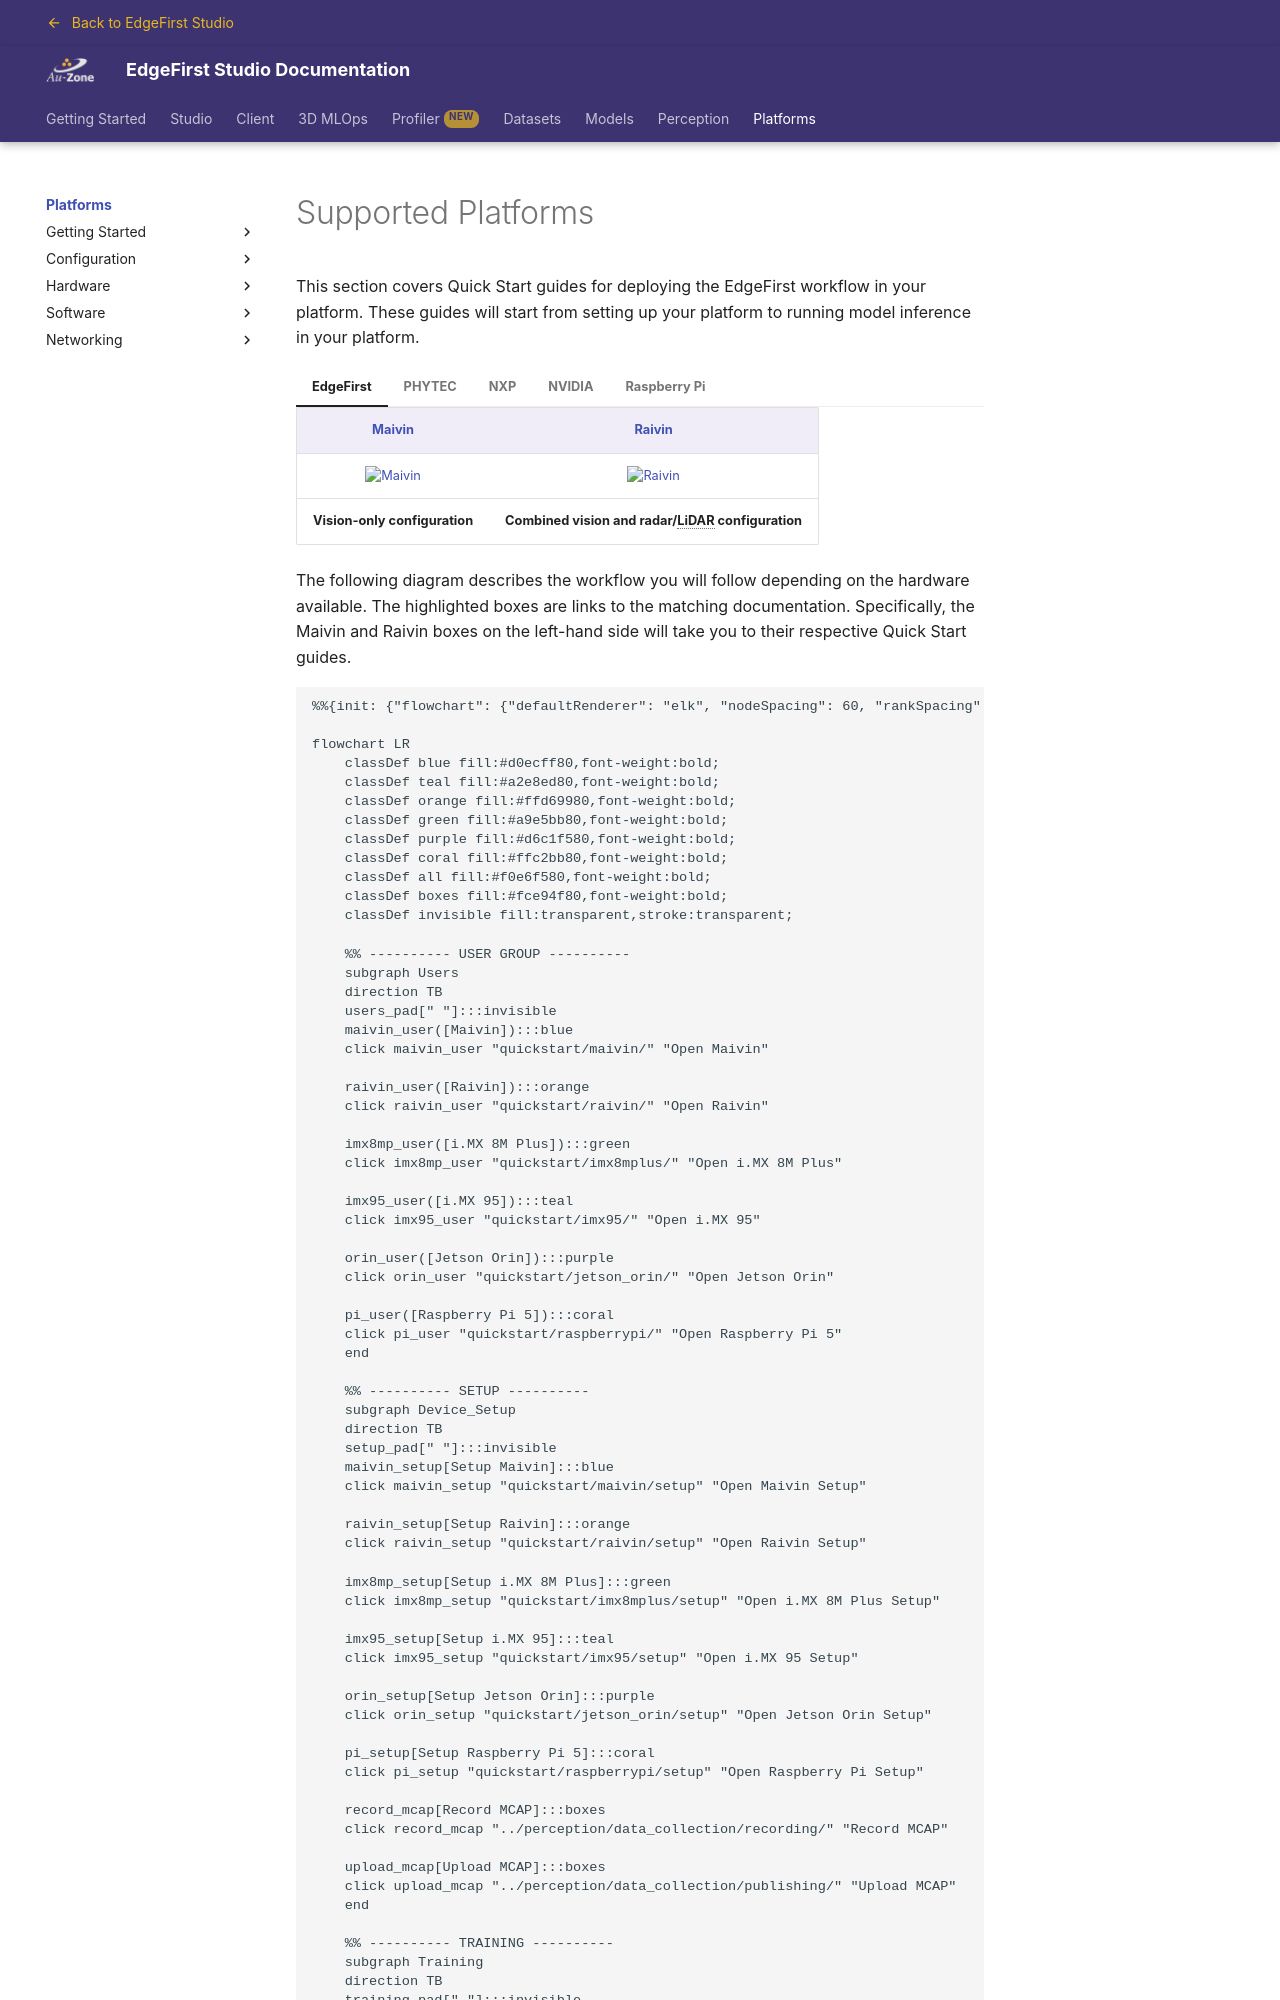

repository: EdgeFirstAI/documentation · page: saas/platforms/index.html · generator: mkdocs

# Supported Platforms

This section covers Quick Start guides for deploying the EdgeFirst workflow in your platform. These guides will start from setting up your platform to running model inference in your platform.

=== "EdgeFirst"

    **[Maivin](quickstart/maivin/index.md)** | **[Raivin](quickstart/raivin/index.md)** 
    :-----------------------------:|:----------------------------: 
    [![Maivin](assets/maivin-2.png)](quickstart/maivin/index.md) | [![Raivin](assets/raivin.png)](quickstart/raivin/index.md)
    **Vision-only configuration**  | **Combined vision and radar/LiDAR configuration**

=== "PHYTEC"

    **[phyFLEX-i.MX 95 Libra](quickstart/phytec_imx95/index.md)**

    [![phytec95](assets/phytec_imx95-libra.png)](quickstart/phytec_imx95/index.md)

=== "NXP"

    **[i.MX 8M Plus](quickstart/imx8mplus/index.md)** | **[i.MX 95](quickstart/imx95/index.md)** 
    :-----------------------------:|:----------------------------: 
    [![imx8mp](assets/imx8mpevk-no-bg.png)](quickstart/imx8mplus/index.md) | [![imx95](assets/imx95.png)](quickstart/imx95/index.md)

=== "NVIDIA"

    **[NVIDIA Jetson Orin Nano](quickstart/jetson_orin/index.md)**

    [![orin](assets/jetsonorin.png)](quickstart/jetson_orin/index.md)

=== "Raspberry Pi"

    **[Raspberry Pi 5](quickstart/raspberrypi/index.md)**
    
    [![pi5](assets/raspberrypi5.png)](quickstart/raspberrypi/index.md)

The following diagram describes the workflow you will follow depending on the hardware available. The highlighted boxes are links to the matching documentation. Specifically, the Maivin and Raivin boxes on the left-hand side will take you to their respective Quick Start guides.

```mermaid
%%{init: {"flowchart": {"defaultRenderer": "elk", "nodeSpacing": 60, "rankSpacing": 80}, "themeVariables": { "fontSize": "40px" }} }%%

flowchart LR
    classDef blue fill:#d0ecff80,font-weight:bold;
    classDef teal fill:#a2e8ed80,font-weight:bold;
    classDef orange fill:#ffd69980,font-weight:bold;
    classDef green fill:#a9e5bb80,font-weight:bold;
    classDef purple fill:#d6c1f580,font-weight:bold;
    classDef coral fill:#ffc2bb80,font-weight:bold;
    classDef all fill:#f0e6f580,font-weight:bold;
    classDef boxes fill:#fce94f80,font-weight:bold;
    classDef invisible fill:transparent,stroke:transparent;

    %% ---------- USER GROUP ----------
    subgraph Users
    direction TB
    users_pad[" "]:::invisible
    maivin_user([Maivin]):::blue 
    click maivin_user "quickstart/maivin/" "Open Maivin"

    raivin_user([Raivin]):::orange 
    click raivin_user "quickstart/raivin/" "Open Raivin"

    imx8mp_user([i.MX 8M Plus]):::green 
    click imx8mp_user "quickstart/imx8mplus/" "Open i.MX 8M Plus"

    imx95_user([i.MX 95]):::teal 
    click imx95_user "quickstart/imx95/" "Open i.MX 95"

    orin_user([Jetson Orin]):::purple 
    click orin_user "quickstart/jetson_orin/" "Open Jetson Orin"

    pi_user([Raspberry Pi 5]):::coral 
    click pi_user "quickstart/raspberrypi/" "Open Raspberry Pi 5"
    end

    %% ---------- SETUP ----------
    subgraph Device_Setup
    direction TB
    setup_pad[" "]:::invisible
    maivin_setup[Setup Maivin]:::blue 
    click maivin_setup "quickstart/maivin/setup" "Open Maivin Setup"

    raivin_setup[Setup Raivin]:::orange
    click raivin_setup "quickstart/raivin/setup" "Open Raivin Setup"

    imx8mp_setup[Setup i.MX 8M Plus]:::green
    click imx8mp_setup "quickstart/imx8mplus/setup" "Open i.MX 8M Plus Setup"
